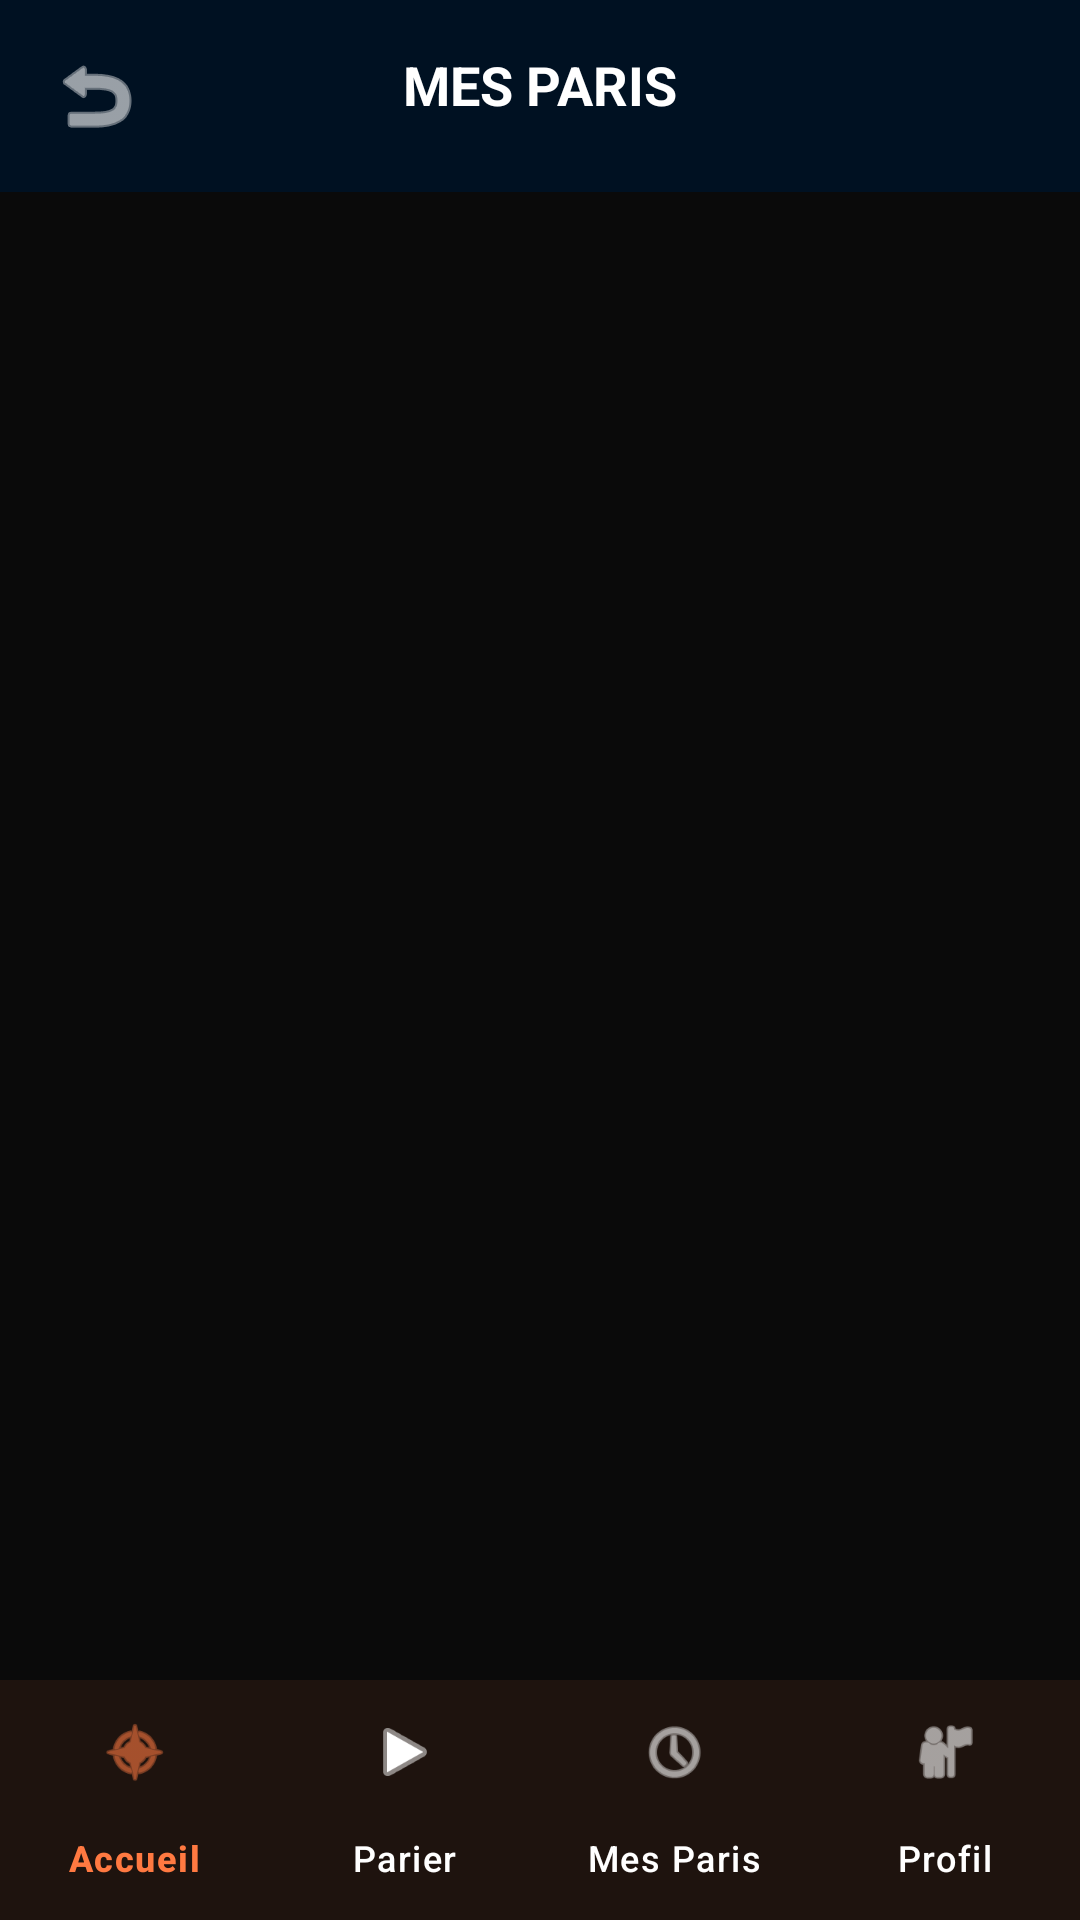

Android layout source for this screen:
<!-- AndroidManifest.xml: application theme Theme.Sudribet -->
<!-- res/layout/activity_history.xml -->
<?xml version="1.0" encoding="utf-8"?>
<androidx.coordinatorlayout.widget.CoordinatorLayout
    xmlns:android="http://schemas.android.com/apk/res/android"
    xmlns:app="http://schemas.android.com/apk/res-auto"
    android:layout_width="match_parent"
    android:layout_height="match_parent"
    android:background="?attr/colorSurface">

    <LinearLayout
        android:layout_width="match_parent"
        android:layout_height="match_parent"
        android:orientation="vertical">

        <RelativeLayout
            android:layout_width="match_parent"
            android:layout_height="wrap_content"
            android:background="@color/background_blue"
            android:padding="16dp">

            <ImageView
                android:id="@+id/ivBack"
                android:layout_width="32dp"
                android:layout_height="32dp"
                android:src="@android:drawable/ic_menu_revert"
                app:tint="#FFFFFF" />

            <TextView
                android:layout_width="wrap_content"
                android:layout_height="wrap_content"
                android:layout_centerHorizontal="true"
                android:text="MES PARIS"
                android:textColor="#FFFFFF"
                android:textSize="18sp"
                android:textStyle="bold" />
        </RelativeLayout>

        <androidx.recyclerview.widget.RecyclerView
            android:id="@+id/rvHistory"
            android:layout_width="match_parent"
            android:layout_height="0dp"
            android:layout_weight="1"
            android:padding="8dp"
            android:paddingBottom="72dp"
            android:clipToPadding="false" />

        <LinearLayout
            android:id="@+id/emptyState"
            android:layout_width="match_parent"
            android:layout_height="wrap_content"
            android:gravity="center"
            android:orientation="vertical"
            android:padding="32dp"
            android:visibility="gone">
            <TextView
                android:layout_width="wrap_content"
                android:layout_height="wrap_content"
                android:text="Aucun pari pour le moment"
                android:textColor="?attr/colorOnSurface" />
            <Button
                android:id="@+id/btnGoBet"
                android:layout_width="wrap_content"
                android:layout_height="wrap_content"
                android:layout_marginTop="16dp"
                android:text="PARIER MAINTENANT"
                android:backgroundTint="@color/primary" />
        </LinearLayout>

    </LinearLayout>

    
    <com.google.android.material.bottomnavigation.BottomNavigationView
        android:id="@+id/bottomNav"
        android:layout_width="match_parent"
        android:layout_height="wrap_content"
        android:layout_gravity="bottom"
        app:backgroundTint="@color/surface_darker"
        app:menu="@menu/bottom_nav_menu"
        app:itemIconTint="@color/nav_item_colors"
        app:itemTextColor="@color/nav_item_colors"
        app:labelVisibilityMode="labeled" />

</androidx.coordinatorlayout.widget.CoordinatorLayout>
<!-- resources referenced by this layout -->
<resources>
  <color name="background_blue">#001122</color>
  <color name="primary">#ff7941</color>
  <color name="surface_darker">#0A0A0A</color>
  <style name="Theme.Sudribet" parent="Base.Theme.Sudribet" />
  <style name="Base.Theme.Sudribet" parent="Theme.Material3.DayNight.NoActionBar">
          <item name="colorPrimary">@color/primary</item>
          <item name="colorSurface">@color/surface_darker</item>
          <item name="colorOnSurface">@color/white</item>
          <item name="android:windowBackground">@color/surface_darker</item>
          <item name="android:statusBarColor">@color/surface_darker</item>
          <item name="android:navigationBarColor">@color/surface_darker</item>
      </style>
  <color name="white">#FFFFFFFF</color>
</resources>
